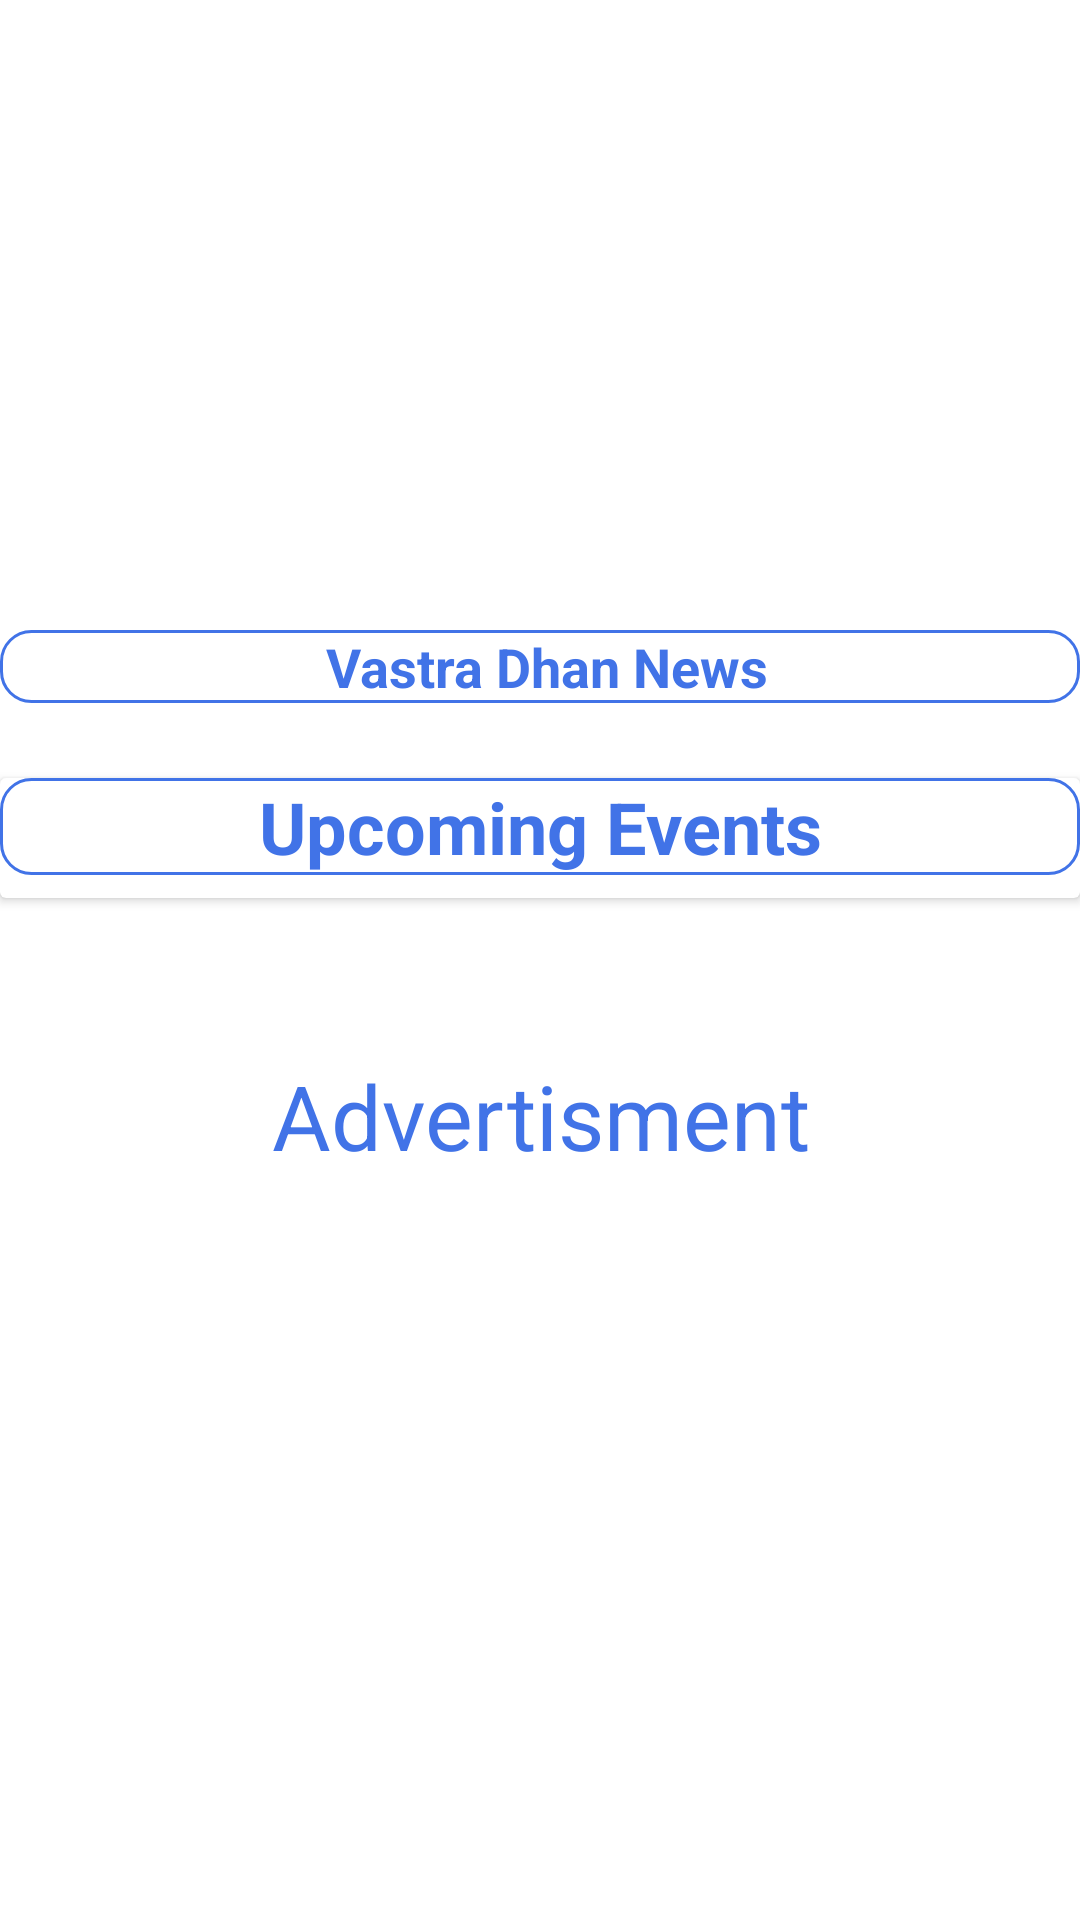

Here is an Android app screen rendered from its layout file. Give the layout XML and the strings, colors and styles it references.
<!-- AndroidManifest.xml: application theme MyAppTheme -->
<!-- res/layout/vastradhan_content.xml -->
<?xml version="1.0" encoding="utf-8"?>
<android.support.v4.widget.NestedScrollView
    xmlns:android="http://schemas.android.com/apk/res/android"
    xmlns:app="http://schemas.android.com/apk/res-auto"
    xmlns:tools="http://schemas.android.com/tools"
    android:layout_width="match_parent"
    android:layout_height="match_parent"
    android:background="#ffffff"
    app:layout_behavior="@string/appbar_scrolling_view_behavior"
    tools:context="org.amarpushp.android.client.vastradhan.VastraDhan_MainActivity"
    tools:showIn="@layout/vastradhan_page_app_bar_main">

    <RelativeLayout
        android:layout_width="match_parent"
        android:layout_height="match_parent"
        android:scrollbarAlwaysDrawVerticalTrack="true">


        <android.support.v4.view.ViewPager
            android:id="@+id/vastradhanimageviewpager"
            android:layout_width="match_parent"
            android:layout_height="200dp"
            android:layout_alignParentLeft="true"
            android:layout_alignParentStart="true"
            android:layout_marginTop="5dp">

        </android.support.v4.view.ViewPager>

        <LinearLayout
            android:id="@+id/vastradhanSliderDots"
            android:layout_width="match_parent"
            android:layout_height="wrap_content"
            android:layout_marginTop="190dp"
            android:gravity="center"
            android:orientation="horizontal">

        </LinearLayout>


        <TextView
            android:id="@+id/vastradhanNewstextview"
            android:layout_width="match_parent"
            android:layout_height="wrap_content"
            android:layout_below="@+id/vastradhanimageviewpager"
            android:layout_marginTop="5dp"
            android:background="@drawable/card_border"
            android:gravity="center"
            android:text=" Vastra Dhan News"
            android:textColor="@color/amarpushpapp"
            android:textSize="18sp"
            android:textStyle="bold" />

        <android.support.v7.widget.RecyclerView
            android:id="@+id/newsvastradhanPage"
            android:layout_width="match_parent"
            android:layout_height="wrap_content"
            android:layout_below="@+id/vastradhanNewstextview"
            android:layout_marginTop="10dp"
            android:orientation="horizontal">

        </android.support.v7.widget.RecyclerView>


        <android.support.v7.widget.CardView
            android:id="@+id/vastradhanCardView"
            android:layout_width="match_parent"
            android:layout_height="wrap_content"
            android:layout_alignParentLeft="true"
            android:layout_alignParentStart="true"
            android:layout_below="@+id/newsvastradhanPage"
            android:layout_marginTop="15dp"

            >

            <TextView
                android:id="@+id/vastradhantextViewEvent"
                android:layout_width="match_parent"
                android:layout_height="wrap_content"
                android:layout_alignParentLeft="true"
                android:layout_alignParentStart="true"
                android:layout_alignTop="@+id/cardView"
                android:background="@drawable/card_border"
                android:gravity="center"
                android:text="Upcoming Events"
                android:textAlignment="center"
                android:textColor="@color/amarpushpapp"
                android:textSize="24sp"
                android:textStyle="bold" />

            <android.support.v7.widget.RecyclerView
                android:id="@+id/vastradhan_up_coming_event_recyler_view"
                android:layout_width="match_parent"
                android:layout_height="wrap_content"
                android:layout_marginTop="40dp"
                android:background="@color/amarpushpapp"
                android:paddingBottom="0dp"
                android:paddingLeft="2dp"
                android:paddingRight="2dp"
                android:paddingTop="0dp">

            </android.support.v7.widget.RecyclerView>

        </android.support.v7.widget.CardView>

        <TextView
            android:id="@+id/advertisement"
            android:layout_width="match_parent"
            android:layout_height="105dp"
            android:layout_below="@+id/vastradhanCardView"
            android:layout_marginTop="20dp"
            android:gravity="center"
            android:text="Advertisment"
            android:textColor="@color/amarpushpapp"
            android:textSize="30dp" />


    </RelativeLayout>


</android.support.v4.widget.NestedScrollView>
<!-- res/layout/vastradhan_page_app_bar_main.xml (included above) -->
<?xml version="1.0" encoding="utf-8"?>
<android.support.design.widget.CoordinatorLayout
    xmlns:android="http://schemas.android.com/apk/res/android"
    xmlns:app="http://schemas.android.com/apk/res-auto"
    xmlns:tools="http://schemas.android.com/tools"
    android:layout_width="match_parent"
    android:layout_height="match_parent"
    tools:context="org.amarpushp.android.client.vastradhan.VastraDhan_MainActivity">

    <android.support.design.widget.AppBarLayout
        android:layout_width="match_parent"
        android:layout_height="wrap_content"
        android:background="@drawable/blue_card_border">

        <android.support.v7.widget.Toolbar
            android:id="@+id/vastradhantoolbar"
            android:layout_width="match_parent"
            android:layout_height="56dp"
            app:popupTheme="@style/PopupOverlay">

            <ImageView
                android:id="@+id/vastradhanimageView4"
                android:layout_width="150dp"
                android:layout_height="40dp"
                app:srcCompat="@drawable/amarpushp_logo" />

            <ImageView
                android:id="@+id/sharebutton"
                android:layout_width="35dp"
                android:layout_height="45dp"
                android:layout_marginLeft="30dp"
                android:src="@drawable/ic_menu_share"
                android:tint="@color/amarpushpapp"
                />

            <ImageView
                android:id="@+id/languageselectbutton"
                android:layout_width="35dp"
                android:layout_height="45dp"
                android:layout_marginLeft="25dp"
                android:src="@drawable/ic_language"
                android:tint="@color/amarpushpapp" />


        </android.support.v7.widget.Toolbar>



    </android.support.design.widget.AppBarLayout>

    <include
        layout="@layout/vastradhan_content"
        android:layout_height="513dp"
        tools:ignore="IncludeLayoutParam"
        tools:layout_editor_absoluteY="54dp" />



</android.support.design.widget.CoordinatorLayout>
<!-- resources referenced by this layout -->
<resources>
  <color name="amarpushpapp">#4173e7</color>
  <!-- drawable amarpushp_logo: jpg bitmap (drawable-xxhdpi, 10593 bytes) -->
  <!-- drawable blue_card_border (drawable-xxhdpi) -->
  <?xml version="1.0" encoding="utf-8"?>
  <selector xmlns:android="http://schemas.android.com/apk/res/android">
      <item>
      <shape>
          <solid android:color="#fff" />
          <stroke
              android:color="@color/amarpushpapp"
              android:width="1dp"
              />
          <corners
              android:radius="10dp"/>
  
  
  
      </shape>
      </item>
  
  
  </selector>
  <!-- drawable card_border (drawable-xhdpi) -->
  <?xml version="1.0" encoding="utf-8"?>
  <selector xmlns:android="http://schemas.android.com/apk/res/android">
      <item>
      <shape>
          <solid android:color="@android:color/transparent" />
          <stroke
              android:color="@color/amarpushpapp"
              android:width="1dp"
              />
          <corners
              android:radius="10dp"/>
  
  
  
      </shape>
      </item>
  
  
  </selector>
  <!-- drawable ic_language: png bitmap (drawable-hdpi, 1080 bytes) -->
  <style name="PopupOverlay" parent="ThemeOverlay.AppCompat.Light" />
  <style name="MyAppTheme" parent="Theme.AppCompat.Light.NoActionBar">
          
          <item name="colorPrimary">#ffffff</item>
          <item name="colorPrimaryDark">#4173e7</item>
          <item name="colorAccent">@color/colorAccent</item>
      </style>
  <color name="colorAccent">#ff4081</color>
</resources>
